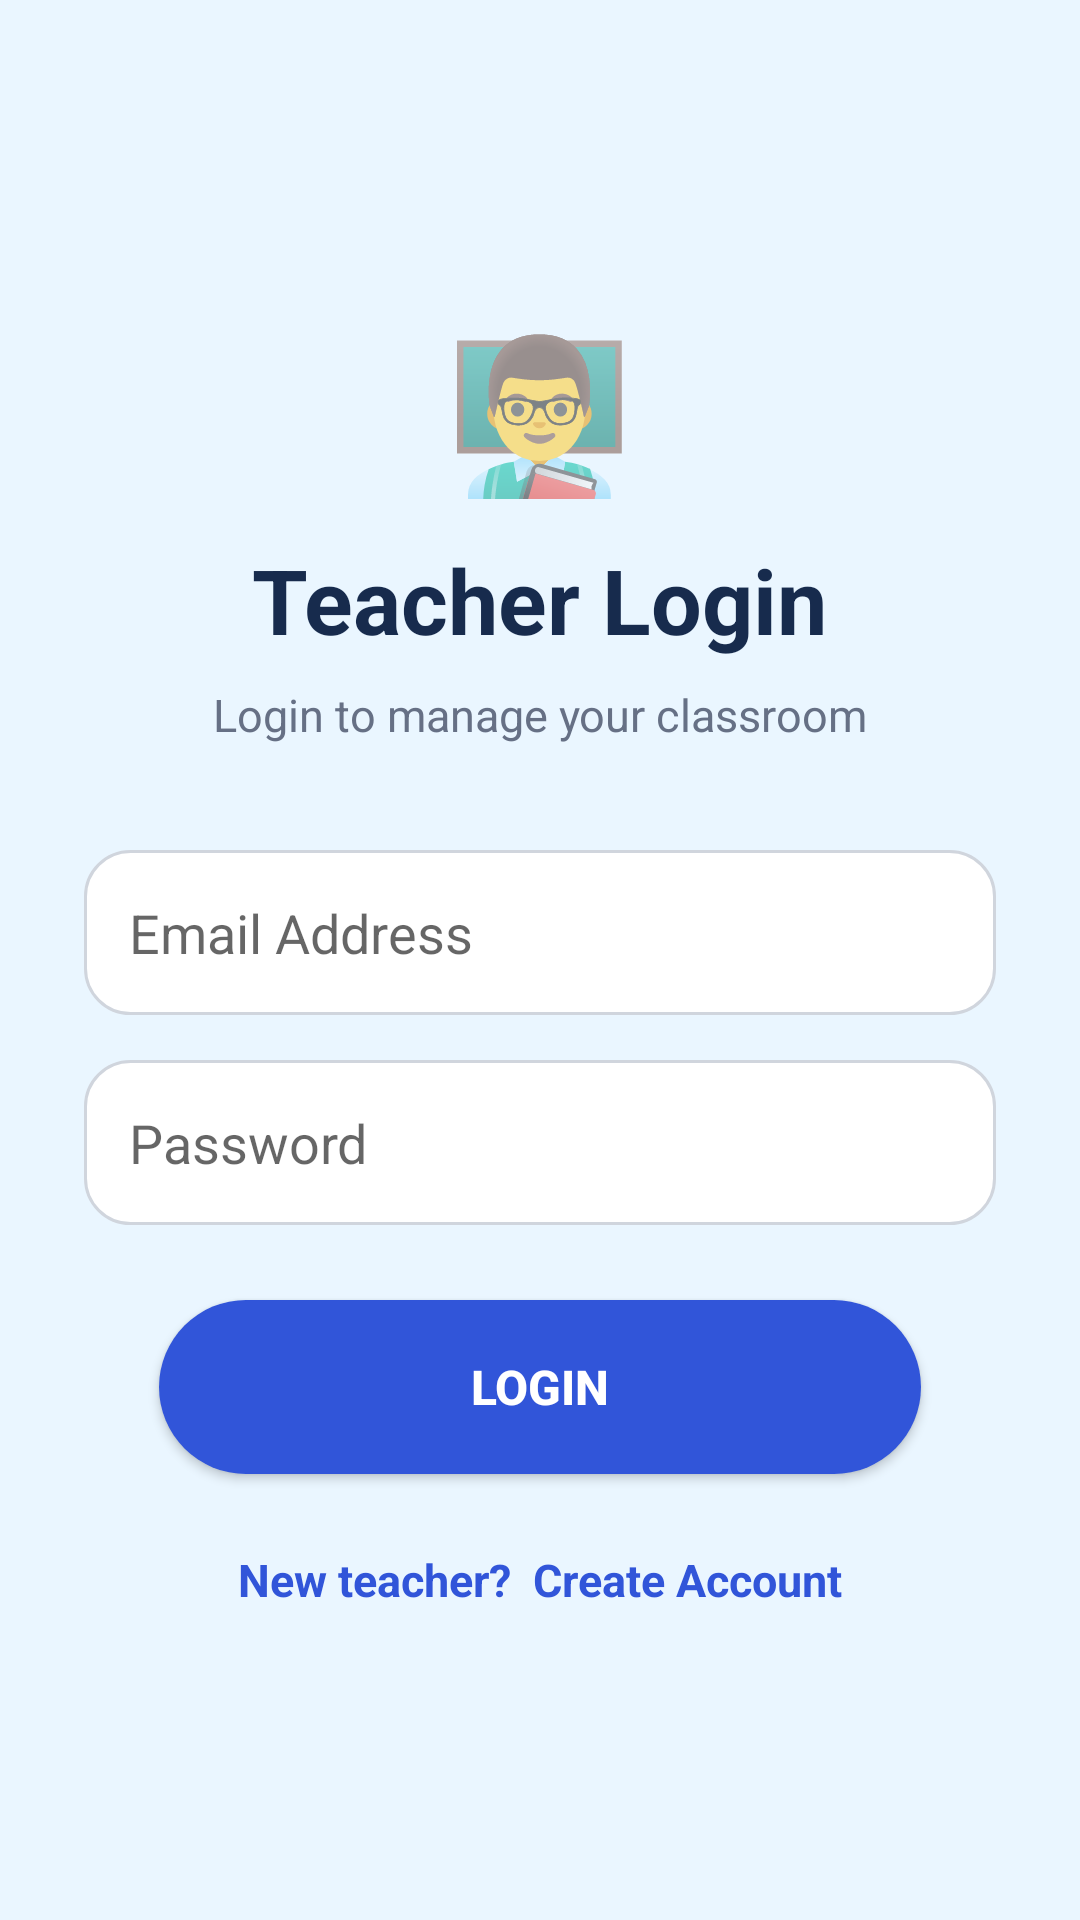

The Android layout XML behind this screen, and the referenced resources:
<!-- AndroidManifest.xml: application theme Theme.TeachMate360 -->
<!-- res/layout/activity_teacher_login.xml -->
<?xml version="1.0" encoding="utf-8"?>
<LinearLayout xmlns:android="http://schemas.android.com/apk/res/android"
    android:layout_width="match_parent"
    android:layout_height="match_parent"
    android:orientation="vertical"
    android:gravity="center"
    android:padding="28dp"
    android:background="#EAF6FF">

    <TextView
        android:layout_width="wrap_content"
        android:layout_height="wrap_content"
        android:text="👨‍🏫"
        android:textSize="50sp"
        android:layout_marginBottom="10dp"/>

    <TextView
        android:layout_width="wrap_content"
        android:layout_height="wrap_content"
        android:text="Teacher Login"
        android:textSize="30sp"
        android:textStyle="bold"
        android:textColor="#172B4D"/>

    <TextView
        android:layout_width="wrap_content"
        android:layout_height="wrap_content"
        android:text="Login to manage your classroom"
        android:textSize="15sp"
        android:textColor="#667085"
        android:layout_marginTop="8dp"
        android:layout_marginBottom="35dp"/>

    <EditText
        android:id="@+id/etTeacherEmail"
        android:layout_width="match_parent"
        android:layout_height="55dp"
        android:hint="Email Address"
        android:inputType="textEmailAddress"
        android:padding="15dp"
        android:background="@drawable/edittext_background"/>

    <EditText
        android:id="@+id/etTeacherPassword"
        android:layout_width="match_parent"
        android:layout_height="55dp"
        android:hint="Password"
        android:inputType="textPassword"
        android:padding="15dp"
        android:layout_marginTop="15dp"
        android:background="@drawable/edittext_background"/>

    <Button
        android:id="@+id/btnTeacherLogin"
        android:layout_width="match_parent"
        android:layout_height="58dp"
        android:layout_marginStart="25dp"
        android:layout_marginEnd="25dp"
        android:layout_marginTop="25dp"
        android:text="LOGIN"
        android:textSize="16sp"
        android:textStyle="bold"
        android:textColor="#FFFFFF"
        android:background="@drawable/rounded_button"/>

    <TextView
        android:id="@+id/tvTeacherRegister"
        android:layout_width="wrap_content"
        android:layout_height="wrap_content"
        android:text="New teacher?  Create Account"
        android:textSize="15sp"
        android:textStyle="bold"
        android:textColor="#3155D9"
        android:layout_marginTop="25dp"/>

</LinearLayout>
<!-- resources referenced by this layout -->
<resources>
  <!-- drawable edittext_background (drawable) -->
  <?xml version="1.0" encoding="utf-8"?>
  <shape xmlns:android="http://schemas.android.com/apk/res/android"
      android:shape="rectangle">
  
      <solid android:color="#FFFFFF"/>
  
      <stroke
          android:width="1dp"
          android:color="#D0D5DD"/>
  
      <corners android:radius="15dp"/>
  
      <padding
          android:left="15dp"
          android:right="15dp"
          android:top="5dp"
          android:bottom="5dp"/>
  
  </shape>
  <!-- drawable rounded_button (drawable) -->
  <?xml version="1.0" encoding="utf-8"?>
  <shape xmlns:android="http://schemas.android.com/apk/res/android"
      android:shape="rectangle">
  
      <solid android:color="#3155D9"/>
  
      <corners android:radius="30dp"/>
  
      <padding
          android:left="20dp"
          android:right="20dp"
          android:top="10dp"
          android:bottom="10dp"/>
  
  </shape>
  <style name="Theme.TeachMate360" parent="Theme.AppCompat.Light.NoActionBar" />
</resources>
